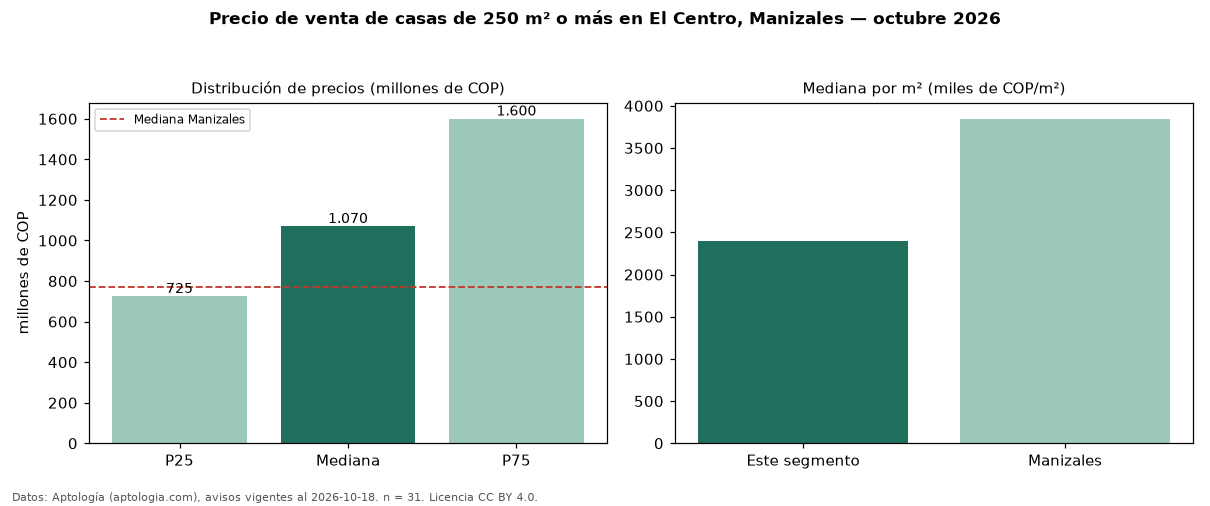

Source data for this figure (header and first rows):
seccion, metrica, valor, moneda, n
filtro, area6, de 250 m² o más, , 31
precio, p25, 725000000, COP, 31
precio, mediana, 1070000000, COP, 31
precio, p75, 1600000000, COP, 31
precio, minimo, 400000000, COP, 31
precio, maximo, 7000000000, COP, 31
m2, mediana_precio_m2, 2396491, COP, 30
m2, area_mediana_m2, 400.0, m2, 30
banos, mediana_banos, 5.0, , 
estrato, estrato_mas_frecuente, 3, , 30
habitaciones, 3+, 1070000000, COP, 31
ciudad, mediana_ciudad_referencia, 770000000, COP, 
ciudad, mediana_m2_ciudad, 3846154, COP, 
fuente, fecha_datos, 2026-10-18, , 
fuente, atribucion, https://www.aptologia.com/casas-en-venta…, , 
fuente, licencia, CC BY 4.0, , 
